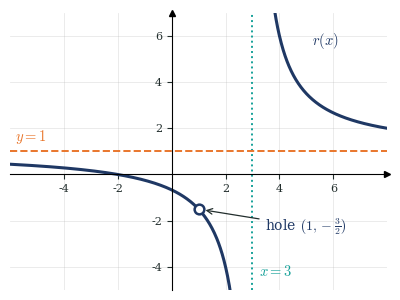

This figure's Python source: (Note: this script raises an exception after producing the figure.)
import numpy as np, matplotlib
matplotlib.use("Agg")
import matplotlib.pyplot as plt
plt.rcParams.update({"font.family":"serif","mathtext.fontset":"cm"})
T,N,O,G,I,B="#17A199","#1F3864","#E8762C","#F0B323","#222E2D","#3B5BA9"
def base(ax,xl,yl,xt,yt):
    ax.set_xlim(*xl);ax.set_ylim(*yl);ax.grid(alpha=0.3,lw=0.6);ax.set_xticks(xt);ax.set_yticks(yt)
    for s in("top","right"):ax.spines[s].set_visible(False)
    ax.spines["left"].set_position(("data",0));ax.spines["bottom"].set_position(("data",0))
    ax.tick_params(labelsize=8,colors=I)
    ax.plot(1,0,">k",transform=ax.get_yaxis_transform(),clip_on=False,ms=4)
    ax.plot(0,1,"^k",transform=ax.get_xaxis_transform(),clip_on=False,ms=4)
# r(x)=(x+2)/(x-3) with hole at (1,-3/2)
r=lambda x:(x+2)/(x-3)
fig,ax=plt.subplots(figsize=(4.1,3.1));fig.patch.set_alpha(0);ax.patch.set_alpha(0)
x1=np.linspace(-6,2.85,400);x2=np.linspace(3.2,8,400)
for x in(x1,x2):ax.plot(x,r(x),color=N,lw=2.2)
ax.axvline(3,color=T,lw=1.4,ls=":");ax.axhline(1,color=O,lw=1.4,ls="--")
ax.plot([1],[r(1)],"o",mfc="white",mec=N,mew=1.8,ms=7,zorder=6)
base(ax,(-6,8),(-5,7),[-4,-2,2,4,6],[-4,-2,2,4,6])
ax.text(3.25,-4.4,r"$x=3$",color=T,fontsize=10.5)
ax.text(-5.8,1.45,r"$y=1$",color=O,fontsize=10.5)
ax.annotate(r"hole $\left(1,-\frac{3}{2}\right)$",xy=(1,r(1)),xytext=(3.45,-2.4),fontsize=10,color=N,
            arrowprops=dict(arrowstyle="->",color=I,lw=0.9,shrinkA=2,shrinkB=5))
ax.text(5.2,5.6,r"$r(x)$",color=N,fontsize=10.5)
fig.tight_layout();fig.savefig("/home/claude/fikr_pptx/prezi/figs/AP1-10_hole.png",dpi=300,transparent=True)
